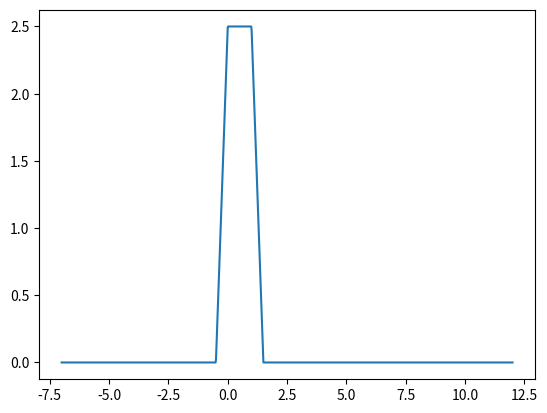

Python code for this plot:
from matplotlib import pyplot
pyplot.plot( [ -7.000000e+00, -6.980981e+00, -6.961962e+00, -6.942943e+00, -6.923924e+00, -6.904905e+00, -6.885886e+00, -6.866867e+00, -6.847848e+00, -6.828829e+00, -6.809810e+00, -6.790791e+00, -6.771772e+00, -6.752753e+00, -6.733734e+00, -6.714715e+00, -6.695696e+00, -6.676677e+00, -6.657658e+00, -6.638639e+00, -6.619620e+00, -6.600601e+00, -6.581582e+00, -6.562563e+00, -6.543544e+00, -6.524525e+00, -6.505506e+00, -6.486486e+00, -6.467467e+00, -6.448448e+00, -6.429429e+00, -6.410410e+00, -6.391391e+00, -6.372372e+00, -6.353353e+00, -6.334334e+00, -6.315315e+00, -6.296296e+00, -6.277277e+00, -6.258258e+00, -6.239239e+00, -6.220220e+00, -6.201201e+00, -6.182182e+00, -6.163163e+00, -6.144144e+00, -6.125125e+00, -6.106106e+00, -6.087087e+00, -6.068068e+00, -6.049049e+00, -6.030030e+00, -6.011011e+00, -5.991992e+00, -5.972973e+00, -5.953954e+00, -5.934935e+00, -5.915916e+00, -5.896897e+00, -5.877878e+00, -5.858859e+00, -5.839840e+00, -5.820821e+00, -5.801802e+00, -5.782783e+00, -5.763764e+00, -5.744745e+00, -5.725726e+00, -5.706707e+00, -5.687688e+00, -5.668669e+00, -5.649650e+00, -5.630631e+00, -5.611612e+00, -5.592593e+00, -5.573574e+00, -5.554555e+00, -5.535536e+00, -5.516517e+00, -5.497497e+00, -5.478478e+00, -5.459459e+00, -5.440440e+00, -5.421421e+00, -5.402402e+00, -5.383383e+00, -5.364364e+00, -5.345345e+00, -5.326326e+00, -5.307307e+00, -5.288288e+00, -5.269269e+00, -5.250250e+00, -5.231231e+00, -5.212212e+00, -5.193193e+00, -5.174174e+00, -5.155155e+00, -5.136136e+00, -5.117117e+00, -5.098098e+00, -5.079079e+00, -5.060060e+00, -5.041041e+00, -5.022022e+00, -5.003003e+00, -4.983984e+00, -4.964965e+00, -4.945946e+00, -4.926927e+00, -4.907908e+00, -4.888889e+00, -4.869870e+00, -4.850851e+00, -4.831832e+00, -4.812813e+00, -4.793794e+00, -4.774775e+00, -4.755756e+00, -4.736737e+00, -4.717718e+00, -4.698699e+00, -4.679680e+00, -4.660661e+00, -4.641642e+00, -4.622623e+00, -4.603604e+00, -4.584585e+00, -4.565566e+00, -4.546547e+00, -4.527528e+00, -4.508509e+00, -4.489489e+00, -4.470470e+00, -4.451451e+00, -4.432432e+00, -4.413413e+00, -4.394394e+00, -4.375375e+00, -4.356356e+00, -4.337337e+00, -4.318318e+00, -4.299299e+00, -4.280280e+00, -4.261261e+00, -4.242242e+00, -4.223223e+00, -4.204204e+00, -4.185185e+00, -4.166166e+00, -4.147147e+00, -4.128128e+00, -4.109109e+00, -4.090090e+00, -4.071071e+00, -4.052052e+00, -4.033033e+00, -4.014014e+00, -3.994995e+00, -3.975976e+00, -3.956957e+00, -3.937938e+00, -3.918919e+00, -3.899900e+00, -3.880881e+00, -3.861862e+00, -3.842843e+00, -3.823824e+00, -3.804805e+00, -3.785786e+00, -3.766767e+00, -3.747748e+00, -3.728729e+00, -3.709710e+00, -3.690691e+00, -3.671672e+00, -3.652653e+00, -3.633634e+00, -3.614615e+00, -3.595596e+00, -3.576577e+00, -3.557558e+00, -3.538539e+00, -3.519520e+00, -3.500501e+00, -3.481481e+00, -3.462462e+00, -3.443443e+00, -3.424424e+00, -3.405405e+00, -3.386386e+00, -3.367367e+00, -3.348348e+00, -3.329329e+00, -3.310310e+00, -3.291291e+00, -3.272272e+00, -3.253253e+00, -3.234234e+00, -3.215215e+00, -3.196196e+00, -3.177177e+00, -3.158158e+00, -3.139139e+00, -3.120120e+00, -3.101101e+00, -3.082082e+00, -3.063063e+00, -3.044044e+00, -3.025025e+00, -3.006006e+00, -2.986987e+00, -2.967968e+00, -2.948949e+00, -2.929930e+00, -2.910911e+00, -2.891892e+00, -2.872873e+00, -2.853854e+00, -2.834835e+00, -2.815816e+00, -2.796797e+00, -2.777778e+00, -2.758759e+00, -2.739740e+00, -2.720721e+00, -2.701702e+00, -2.682683e+00, -2.663664e+00, -2.644645e+00, -2.625626e+00, -2.606607e+00, -2.587588e+00, -2.568569e+00, -2.549550e+00, -2.530531e+00, -2.511512e+00, -2.492492e+00, -2.473473e+00, -2.454454e+00, -2.435435e+00, -2.416416e+00, -2.397397e+00, -2.378378e+00, -2.359359e+00, -2.340340e+00, -2.321321e+00, -2.302302e+00, -2.283283e+00, -2.264264e+00, -2.245245e+00, -2.226226e+00, -2.207207e+00, -2.188188e+00, -2.169169e+00, -2.150150e+00, -2.131131e+00, -2.112112e+00, -2.093093e+00, -2.074074e+00, -2.055055e+00, -2.036036e+00, -2.017017e+00, -1.997998e+00, -1.978979e+00, -1.959960e+00, -1.940941e+00, -1.921922e+00, -1.902903e+00, -1.883884e+00, -1.864865e+00, -1.845846e+00, -1.826827e+00, -1.807808e+00, -1.788789e+00, -1.769770e+00, -1.750751e+00, -1.731732e+00, -1.712713e+00, -1.693694e+00, -1.674675e+00, -1.655656e+00, -1.636637e+00, -1.617618e+00, -1.598599e+00, -1.579580e+00, -1.560561e+00, -1.541542e+00, -1.522523e+00, -1.503504e+00, -1.484484e+00, -1.465465e+00, -1.446446e+00, -1.427427e+00, -1.408408e+00, -1.389389e+00, -1.370370e+00, -1.351351e+00, -1.332332e+00, -1.313313e+00, -1.294294e+00, -1.275275e+00, -1.256256e+00, -1.237237e+00, -1.218218e+00, -1.199199e+00, -1.180180e+00, -1.161161e+00, -1.142142e+00, -1.123123e+00, -1.104104e+00, -1.085085e+00, -1.066066e+00, -1.047047e+00, -1.028028e+00, -1.009009e+00, -9.899900e-01, -9.709710e-01, -9.519520e-01, -9.329329e-01, -9.139139e-01, -8.948949e-01, -8.758759e-01, -8.568569e-01, -8.378378e-01, -8.188188e-01, -7.997998e-01, -7.807808e-01, -7.617618e-01, -7.427427e-01, -7.237237e-01, -7.047047e-01, -6.856857e-01, -6.666667e-01, -6.476476e-01, -6.286286e-01, -6.096096e-01, -5.905906e-01, -5.715716e-01, -5.525526e-01, -5.335335e-01, -5.145145e-01, -4.954955e-01, -4.764765e-01, -4.574575e-01, -4.384384e-01, -4.194194e-01, -4.004004e-01, -3.813814e-01, -3.623624e-01, -3.433433e-01, -3.243243e-01, -3.053053e-01, -2.862863e-01, -2.672673e-01, -2.482482e-01, -2.292292e-01, -2.102102e-01, -1.911912e-01, -1.721722e-01, -1.531532e-01, -1.341341e-01, -1.151151e-01, -9.609610e-02, -7.707708e-02, -5.805806e-02, -3.903904e-02, -2.002002e-02, -1.001001e-03, 1.801802e-02, 3.703704e-02, 5.605606e-02, 7.507508e-02, 9.409409e-02, 1.131131e-01, 1.321321e-01, 1.511512e-01, 1.701702e-01, 1.891892e-01, 2.082082e-01, 2.272272e-01, 2.462462e-01, 2.652653e-01, 2.842843e-01, 3.033033e-01, 3.223223e-01, 3.413413e-01, 3.603604e-01, 3.793794e-01, 3.983984e-01, 4.174174e-01, 4.364364e-01, 4.554555e-01, 4.744745e-01, 4.934935e-01, 5.125125e-01, 5.315315e-01, 5.505506e-01, 5.695696e-01, 5.885886e-01, 6.076076e-01, 6.266266e-01, 6.456456e-01, 6.646647e-01, 6.836837e-01, 7.027027e-01, 7.217217e-01, 7.407407e-01, 7.597598e-01, 7.787788e-01, 7.977978e-01, 8.168168e-01, 8.358358e-01, 8.548549e-01, 8.738739e-01, 8.928929e-01, 9.119119e-01, 9.309309e-01, 9.499499e-01, 9.689690e-01, 9.879880e-01, 1.007007e+00, 1.026026e+00, 1.045045e+00, 1.064064e+00, 1.083083e+00, 1.102102e+00, 1.121121e+00, 1.140140e+00, 1.159159e+00, 1.178178e+00, 1.197197e+00, 1.216216e+00, 1.235235e+00, 1.254254e+00, 1.273273e+00, 1.292292e+00, 1.311311e+00, 1.330330e+00, 1.349349e+00, 1.368368e+00, 1.387387e+00, 1.406406e+00, 1.425425e+00, 1.444444e+00, 1.463463e+00, 1.482482e+00, 1.501502e+00, 1.520521e+00, 1.539540e+00, 1.558559e+00, 1.577578e+00, 1.596597e+00, 1.615616e+00, 1.634635e+00, 1.653654e+00, 1.672673e+00, 1.691692e+00, 1.710711e+00, 1.729730e+00, 1.748749e+00, 1.767768e+00, 1.786787e+00, 1.805806e+00, 1.824825e+00, 1.843844e+00, 1.862863e+00, 1.881882e+00, 1.900901e+00, 1.919920e+00, 1.938939e+00, 1.957958e+00, 1.976977e+00, 1.995996e+00, 2.015015e+00, 2.034034e+00, 2.053053e+00, 2.072072e+00, 2.091091e+00, 2.110110e+00, 2.129129e+00, 2.148148e+00, 2.167167e+00, 2.186186e+00, 2.205205e+00, 2.224224e+00, 2.243243e+00, 2.262262e+00, 2.281281e+00, 2.300300e+00, 2.319319e+00, 2.338338e+00, 2.357357e+00, 2.376376e+00, 2.395395e+00, 2.414414e+00, 2.433433e+00, 2.452452e+00, 2.471471e+00, 2.490490e+00, 2.509510e+00, 2.528529e+00, 2.547548e+00, 2.566567e+00, 2.585586e+00, 2.604605e+00, 2.623624e+00, 2.642643e+00, 2.661662e+00, 2.680681e+00, 2.699700e+00, 2.718719e+00, 2.737738e+00, 2.756757e+00, 2.775776e+00, 2.794795e+00, 2.813814e+00, 2.832833e+00, 2.851852e+00, 2.870871e+00, 2.889890e+00, 2.908909e+00, 2.927928e+00, 2.946947e+00, 2.965966e+00, 2.984985e+00, 3.004004e+00, 3.023023e+00, 3.042042e+00, 3.061061e+00, 3.080080e+00, 3.099099e+00, 3.118118e+00, 3.137137e+00, 3.156156e+00, 3.175175e+00, 3.194194e+00, 3.213213e+00, 3.232232e+00, 3.251251e+00, 3.270270e+00, 3.289289e+00, 3.308308e+00, 3.327327e+00, 3.346346e+00, 3.365365e+00, 3.384384e+00, 3.403403e+00, 3.422422e+00, 3.441441e+00, 3.460460e+00, 3.479479e+00, 3.498498e+00, 3.517518e+00, 3.536537e+00, 3.555556e+00, 3.574575e+00, 3.593594e+00, 3.612613e+00, 3.631632e+00, 3.650651e+00, 3.669670e+00, 3.688689e+00, 3.707708e+00, 3.726727e+00, 3.745746e+00, 3.764765e+00, 3.783784e+00, 3.802803e+00, 3.821822e+00, 3.840841e+00, 3.859860e+00, 3.878879e+00, 3.897898e+00, 3.916917e+00, 3.935936e+00, 3.954955e+00, 3.973974e+00, 3.992993e+00, 4.012012e+00, 4.031031e+00, 4.050050e+00, 4.069069e+00, 4.088088e+00, 4.107107e+00, 4.126126e+00, 4.145145e+00, 4.164164e+00, 4.183183e+00, 4.202202e+00, 4.221221e+00, 4.240240e+00, 4.259259e+00, 4.278278e+00, 4.297297e+00, 4.316316e+00, 4.335335e+00, 4.354354e+00, 4.373373e+00, 4.392392e+00, 4.411411e+00, 4.430430e+00, 4.449449e+00, 4.468468e+00, 4.487487e+00, 4.506507e+00, 4.525526e+00, 4.544545e+00, 4.563564e+00, 4.582583e+00, 4.601602e+00, 4.620621e+00, 4.639640e+00, 4.658659e+00, 4.677678e+00, 4.696697e+00, 4.715716e+00, 4.734735e+00, 4.753754e+00, 4.772773e+00, 4.791792e+00, 4.810811e+00, 4.829830e+00, 4.848849e+00, 4.867868e+00, 4.886887e+00, 4.905906e+00, 4.924925e+00, 4.943944e+00, 4.962963e+00, 4.981982e+00, 5.001001e+00, 5.020020e+00, 5.039039e+00, 5.058058e+00, 5.077077e+00, 5.096096e+00, 5.115115e+00, 5.134134e+00, 5.153153e+00, 5.172172e+00, 5.191191e+00, 5.210210e+00, 5.229229e+00, 5.248248e+00, 5.267267e+00, 5.286286e+00, 5.305305e+00, 5.324324e+00, 5.343343e+00, 5.362362e+00, 5.381381e+00, 5.400400e+00, 5.419419e+00, 5.438438e+00, 5.457457e+00, 5.476476e+00, 5.495495e+00, 5.514515e+00, 5.533534e+00, 5.552553e+00, 5.571572e+00, 5.590591e+00, 5.609610e+00, 5.628629e+00, 5.647648e+00, 5.666667e+00, 5.685686e+00, 5.704705e+00, 5.723724e+00, 5.742743e+00, 5.761762e+00, 5.780781e+00, 5.799800e+00, 5.818819e+00, 5.837838e+00, 5.856857e+00, 5.875876e+00, 5.894895e+00, 5.913914e+00, 5.932933e+00, 5.951952e+00, 5.970971e+00, 5.989990e+00, 6.009009e+00, 6.028028e+00, 6.047047e+00, 6.066066e+00, 6.085085e+00, 6.104104e+00, 6.123123e+00, 6.142142e+00, 6.161161e+00, 6.180180e+00, 6.199199e+00, 6.218218e+00, 6.237237e+00, 6.256256e+00, 6.275275e+00, 6.294294e+00, 6.313313e+00, 6.332332e+00, 6.351351e+00, 6.370370e+00, 6.389389e+00, 6.408408e+00, 6.427427e+00, 6.446446e+00, 6.465465e+00, 6.484484e+00, 6.503504e+00, 6.522523e+00, 6.541542e+00, 6.560561e+00, 6.579580e+00, 6.598599e+00, 6.617618e+00, 6.636637e+00, 6.655656e+00, 6.674675e+00, 6.693694e+00, 6.712713e+00, 6.731732e+00, 6.750751e+00, 6.769770e+00, 6.788789e+00, 6.807808e+00, 6.826827e+00, 6.845846e+00, 6.864865e+00, 6.883884e+00, 6.902903e+00, 6.921922e+00, 6.940941e+00, 6.959960e+00, 6.978979e+00, 6.997998e+00, 7.017017e+00, 7.036036e+00, 7.055055e+00, 7.074074e+00, 7.093093e+00, 7.112112e+00, 7.131131e+00, 7.150150e+00, 7.169169e+00, 7.188188e+00, 7.207207e+00, 7.226226e+00, 7.245245e+00, 7.264264e+00, 7.283283e+00, 7.302302e+00, 7.321321e+00, 7.340340e+00, 7.359359e+00, 7.378378e+00, 7.397397e+00, 7.416416e+00, 7.435435e+00, 7.454454e+00, 7.473473e+00, 7.492492e+00, 7.511512e+00, 7.530531e+00, 7.549550e+00, 7.568569e+00, 7.587588e+00, 7.606607e+00, 7.625626e+00, 7.644645e+00, 7.663664e+00, 7.682683e+00, 7.701702e+00, 7.720721e+00, 7.739740e+00, 7.758759e+00, 7.777778e+00, 7.796797e+00, 7.815816e+00, 7.834835e+00, 7.853854e+00, 7.872873e+00, 7.891892e+00, 7.910911e+00, 7.929930e+00, 7.948949e+00, 7.967968e+00, 7.986987e+00, 8.006006e+00, 8.025025e+00, 8.044044e+00, 8.063063e+00, 8.082082e+00, 8.101101e+00, 8.120120e+00, 8.139139e+00, 8.158158e+00, 8.177177e+00, 8.196196e+00, 8.215215e+00, 8.234234e+00, 8.253253e+00, 8.272272e+00, 8.291291e+00, 8.310310e+00, 8.329329e+00, 8.348348e+00, 8.367367e+00, 8.386386e+00, 8.405405e+00, 8.424424e+00, 8.443443e+00, 8.462462e+00, 8.481481e+00, 8.500501e+00, 8.519520e+00, 8.538539e+00, 8.557558e+00, 8.576577e+00, 8.595596e+00, 8.614615e+00, 8.633634e+00, 8.652653e+00, 8.671672e+00, 8.690691e+00, 8.709710e+00, 8.728729e+00, 8.747748e+00, 8.766767e+00, 8.785786e+00, 8.804805e+00, 8.823824e+00, 8.842843e+00, 8.861862e+00, 8.880881e+00, 8.899900e+00, 8.918919e+00, 8.937938e+00, 8.956957e+00, 8.975976e+00, 8.994995e+00, 9.014014e+00, 9.033033e+00, 9.052052e+00, 9.071071e+00, 9.090090e+00, 9.109109e+00, 9.128128e+00, 9.147147e+00, 9.166166e+00, 9.185185e+00, 9.204204e+00, 9.223223e+00, 9.242242e+00, 9.261261e+00, 9.280280e+00, 9.299299e+00, 9.318318e+00, 9.337337e+00, 9.356356e+00, 9.375375e+00, 9.394394e+00, 9.413413e+00, 9.432432e+00, 9.451451e+00, 9.470470e+00, 9.489489e+00, 9.508509e+00, 9.527528e+00, 9.546547e+00, 9.565566e+00, 9.584585e+00, 9.603604e+00, 9.622623e+00, 9.641642e+00, 9.660661e+00, 9.679680e+00, 9.698699e+00, 9.717718e+00, 9.736737e+00, 9.755756e+00, 9.774775e+00, 9.793794e+00, 9.812813e+00, 9.831832e+00, 9.850851e+00, 9.869870e+00, 9.888889e+00, 9.907908e+00, 9.926927e+00, 9.945946e+00, 9.964965e+00, 9.983984e+00, 1.000300e+01, 1.002202e+01, 1.004104e+01, 1.006006e+01, 1.007908e+01, 1.009810e+01, 1.011712e+01, 1.013614e+01, 1.015516e+01, 1.017417e+01, 1.019319e+01, 1.021221e+01, 1.023123e+01, 1.025025e+01, 1.026927e+01, 1.028829e+01, 1.030731e+01, 1.032633e+01, 1.034535e+01, 1.036436e+01, 1.038338e+01, 1.040240e+01, 1.042142e+01, 1.044044e+01, 1.045946e+01, 1.047848e+01, 1.049750e+01, 1.051652e+01, 1.053554e+01, 1.055455e+01, 1.057357e+01, 1.059259e+01, 1.061161e+01, 1.063063e+01, 1.064965e+01, 1.066867e+01, 1.068769e+01, 1.070671e+01, 1.072573e+01, 1.074474e+01, 1.076376e+01, 1.078278e+01, 1.080180e+01, 1.082082e+01, 1.083984e+01, 1.085886e+01, 1.087788e+01, 1.089690e+01, 1.091592e+01, 1.093493e+01, 1.095395e+01, 1.097297e+01, 1.099199e+01, 1.101101e+01, 1.103003e+01, 1.104905e+01, 1.106807e+01, 1.108709e+01, 1.110611e+01, 1.112513e+01, 1.114414e+01, 1.116316e+01, 1.118218e+01, 1.120120e+01, 1.122022e+01, 1.123924e+01, 1.125826e+01, 1.127728e+01, 1.129630e+01, 1.131532e+01, 1.133433e+01, 1.135335e+01, 1.137237e+01, 1.139139e+01, 1.141041e+01, 1.142943e+01, 1.144845e+01, 1.146747e+01, 1.148649e+01, 1.150551e+01, 1.152452e+01, 1.154354e+01, 1.156256e+01, 1.158158e+01, 1.160060e+01, 1.161962e+01, 1.163864e+01, 1.165766e+01, 1.167668e+01, 1.169570e+01, 1.171471e+01, 1.173373e+01, 1.175275e+01, 1.177177e+01, 1.179079e+01, 1.180981e+01, 1.182883e+01, 1.184785e+01, 1.186687e+01, 1.188589e+01, 1.190490e+01, 1.192392e+01, 1.194294e+01, 1.196196e+01, 1.198098e+01, 1.200000e+01 ], [ 0.000000e+00, 0.000000e+00, 0.000000e+00, 0.000000e+00, 0.000000e+00, 0.000000e+00, 0.000000e+00, 0.000000e+00, 0.000000e+00, 0.000000e+00, 0.000000e+00, 0.000000e+00, 0.000000e+00, 0.000000e+00, 0.000000e+00, 0.000000e+00, 0.000000e+00, 0.000000e+00, 0.000000e+00, 0.000000e+00, 0.000000e+00, 0.000000e+00, 0.000000e+00, 0.000000e+00, 0.000000e+00, 0.000000e+00, 0.000000e+00, 0.000000e+00, 0.000000e+00, 0.000000e+00, 0.000000e+00, 0.000000e+00, 0.000000e+00, 0.000000e+00, 0.000000e+00, 0.000000e+00, 0.000000e+00, 0.000000e+00, 0.000000e+00, 0.000000e+00, 0.000000e+00, 0.000000e+00, 0.000000e+00, 0.000000e+00, 0.000000e+00, 0.000000e+00, 0.000000e+00, 0.000000e+00, 0.000000e+00, 0.000000e+00, 0.000000e+00, 0.000000e+00, 0.000000e+00, 0.000000e+00, 0.000000e+00, 0.000000e+00, 0.000000e+00, 0.000000e+00, 0.000000e+00, 0.000000e+00, 0.000000e+00, 0.000000e+00, 0.000000e+00, 0.000000e+00, 0.000000e+00, 0.000000e+00, 0.000000e+00, 0.000000e+00, 0.000000e+00, 0.000000e+00, 0.000000e+00, 0.000000e+00, 0.000000e+00, 0.000000e+00, 0.000000e+00, 0.000000e+00, 0.000000e+00, 0.000000e+00, 0.000000e+00, 0.000000e+00, 0.000000e+00, 0.000000e+00, 0.000000e+00, 0.000000e+00, 0.000000e+00, 0.000000e+00, 0.000000e+00, 0.000000e+00, 0.000000e+00, 0.000000e+00, 0.000000e+00, 0.000000e+00, 0.000000e+00, 0.000000e+00, 0.000000e+00, 0.000000e+00, 0.000000e+00, 0.000000e+00, 0.000000e+00, 0.000000e+00, 0.000000e+00, 0.000000e+00, 0.000000e+00, 0.000000e+00, 0.000000e+00, 0.000000e+00, 0.000000e+00, 0.000000e+00, 0.000000e+00, 0.000000e+00, 0.000000e+00, 0.000000e+00, 0.000000e+00, 0.000000e+00, 0.000000e+00, 0.000000e+00, 0.000000e+00, 0.000000e+00, 0.000000e+00, 0.000000e+00, 0.000000e+00, 0.000000e+00, 0.000000e+00, 0.000000e+00, 0.000000e+00, 0.000000e+00, 0.000000e+00, 0.000000e+00, 0.000000e+00, 0.000000e+00, 0.000000e+00, 0.000000e+00, 0.000000e+00, 0.000000e+00, 0.000000e+00, 0.000000e+00, 0.000000e+00, 0.000000e+00, 0.000000e+00, 0.000000e+00, 0.000000e+00, 0.000000e+00, 0.000000e+00, 0.000000e+00, 0.000000e+00, 0.000000e+00, 0.000000e+00, 0.000000e+00, 0.000000e+00, 0.000000e+00, 0.000000e+00, 0.000000e+00, 0.000000e+00, 0.000000e+00, 0.000000e+00, 0.000000e+00, 0.000000e+00, 0.000000e+00, 0.000000e+00, 0.000000e+00, 0.000000e+00, 0.000000e+00, 0.000000e+00, 0.000000e+00, 0.000000e+00, 0.000000e+00, 0.000000e+00, 0.000000e+00, 0.000000e+00, 0.000000e+00, 0.000000e+00, 0.000000e+00, 0.000000e+00, 0.000000e+00, 0.000000e+00, 0.000000e+00, 0.000000e+00, 0.000000e+00, 0.000000e+00, 0.000000e+00, 0.000000e+00, 0.000000e+00, 0.000000e+00, 0.000000e+00, 0.000000e+00, 0.000000e+00, 0.000000e+00, 0.000000e+00, 0.000000e+00, 0.000000e+00, 0.000000e+00, 0.000000e+00, 0.000000e+00, 0.000000e+00, 0.000000e+00, 0.000000e+00, 0.000000e+00, 0.000000e+00, 0.000000e+00, 0.000000e+00, 0.000000e+00, 0.000000e+00, 0.000000e+00, 0.000000e+00, 0.000000e+00, 0.000000e+00, 0.000000e+00, 0.000000e+00, 0.000000e+00, 0.000000e+00, 0.000000e+00, 0.000000e+00, 0.000000e+00, 0.000000e+00, 0.000000e+00, 0.000000e+00, 0.000000e+00, 0.000000e+00, 0.000000e+00, 0.000000e+00, 0.000000e+00, 0.000000e+00, 0.000000e+00, 0.000000e+00, 0.000000e+00, 0.000000e+00, 0.000000e+00, 0.000000e+00, 0.000000e+00, 0.000000e+00, 0.000000e+00, 0.000000e+00, 0.000000e+00, 0.000000e+00, 0.000000e+00, 0.000000e+00, 0.000000e+00, 0.000000e+00, 0.000000e+00, 0.000000e+00, 0.000000e+00, 0.000000e+00, 0.000000e+00, 0.000000e+00, 0.000000e+00, 0.000000e+00, 0.000000e+00, 0.000000e+00, 0.000000e+00, 0.000000e+00, 0.000000e+00, 0.000000e+00, 0.000000e+00, 0.000000e+00, 0.000000e+00, 0.000000e+00, 0.000000e+00, 0.000000e+00, 0.000000e+00, 0.000000e+00, 0.000000e+00, 0.000000e+00, 0.000000e+00, 0.000000e+00, 0.000000e+00, 0.000000e+00, 0.000000e+00, 0.000000e+00, 0.000000e+00, 0.000000e+00, 0.000000e+00, 0.000000e+00, 0.000000e+00, 0.000000e+00, 0.000000e+00, 0.000000e+00, 0.000000e+00, 0.000000e+00, 0.000000e+00, 0.000000e+00, 0.000000e+00, 0.000000e+00, 0.000000e+00, 0.000000e+00, 0.000000e+00, 0.000000e+00, 0.000000e+00, 0.000000e+00, 0.000000e+00, 0.000000e+00, 0.000000e+00, 0.000000e+00, 0.000000e+00, 0.000000e+00, 0.000000e+00, 0.000000e+00, 0.000000e+00, 0.000000e+00, 0.000000e+00, 0.000000e+00, 0.000000e+00, 0.000000e+00, 0.000000e+00, 0.000000e+00, 0.000000e+00, 0.000000e+00, 0.000000e+00, 0.000000e+00, 0.000000e+00, 0.000000e+00, 0.000000e+00, 0.000000e+00, 0.000000e+00, 0.000000e+00, 0.000000e+00, 0.000000e+00, 0.000000e+00, 0.000000e+00, 0.000000e+00, 0.000000e+00, 0.000000e+00, 0.000000e+00, 0.000000e+00, 0.000000e+00, 0.000000e+00, 0.000000e+00, 0.000000e+00, 0.000000e+00, 0.000000e+00, 0.000000e+00, 0.000000e+00, 0.000000e+00, 0.000000e+00, 0.000000e+00, 0.000000e+00, 0.000000e+00, 0.000000e+00, 0.000000e+00, 0.000000e+00, 0.000000e+00, 0.000000e+00, 0.000000e+00, 2.252252e-02, 1.176176e-01, 2.127127e-01, 3.078078e-01, 4.029029e-01, 4.979980e-01, 5.930931e-01, 6.881882e-01, 7.832833e-01, 8.783784e-01, 9.734735e-01, 1.068569e+00, 1.163664e+00, 1.258759e+00, 1.353854e+00, 1.448949e+00, 1.544044e+00, 1.639139e+00, 1.734234e+00, 1.829329e+00, 1.924424e+00, 2.019520e+00, 2.114615e+00, 2.209710e+00, 2.304805e+00, 2.399900e+00, 2.494995e+00, 2.500000e+00, 2.500000e+00, 2.500000e+00, 2.500000e+00, 2.500000e+00, 2.500000e+00, 2.500000e+00, 2.500000e+00, 2.500000e+00, 2.500000e+00, 2.500000e+00, 2.500000e+00, 2.500000e+00, 2.500000e+00, 2.500000e+00, 2.500000e+00, 2.500000e+00, 2.500000e+00, 2.500000e+00, 2.500000e+00, 2.500000e+00, 2.500000e+00, 2.500000e+00, 2.500000e+00, 2.500000e+00, 2.500000e+00, 2.500000e+00, 2.500000e+00, 2.500000e+00, 2.500000e+00, 2.500000e+00, 2.500000e+00, 2.500000e+00, 2.500000e+00, 2.500000e+00, 2.500000e+00, 2.500000e+00, 2.500000e+00, 2.500000e+00, 2.500000e+00, 2.500000e+00, 2.500000e+00, 2.500000e+00, 2.500000e+00, 2.500000e+00, 2.500000e+00, 2.500000e+00, 2.500000e+00, 2.500000e+00, 2.500000e+00, 2.500000e+00, 2.500000e+00, 2.464965e+00, 2.369870e+00, 2.274775e+00, 2.179680e+00, 2.084585e+00, 1.989489e+00, 1.894394e+00, 1.799299e+00, 1.704204e+00, 1.609109e+00, 1.514014e+00, 1.418919e+00, 1.323824e+00, 1.228729e+00, 1.133634e+00, 1.038539e+00, 9.434434e-01, 8.483483e-01, 7.532533e-01, 6.581582e-01, 5.630631e-01, 4.679680e-01, 3.728729e-01, 2.777778e-01, 1.826827e-01, 8.758759e-02, 0.000000e+00, 0.000000e+00, 0.000000e+00, 0.000000e+00, 0.000000e+00, 0.000000e+00, 0.000000e+00, 0.000000e+00, 0.000000e+00, 0.000000e+00, 0.000000e+00, 0.000000e+00, 0.000000e+00, 0.000000e+00, 0.000000e+00, 0.000000e+00, 0.000000e+00, 0.000000e+00, 0.000000e+00, 0.000000e+00, 0.000000e+00, 0.000000e+00, 0.000000e+00, 0.000000e+00, 0.000000e+00, 0.000000e+00, 0.000000e+00, 0.000000e+00, 0.000000e+00, 0.000000e+00, 0.000000e+00, 0.000000e+00, 0.000000e+00, 0.000000e+00, 0.000000e+00, 0.000000e+00, 0.000000e+00, 0.000000e+00, 0.000000e+00, 0.000000e+00, 0.000000e+00, 0.000000e+00, 0.000000e+00, 0.000000e+00, 0.000000e+00, 0.000000e+00, 0.000000e+00, 0.000000e+00, 0.000000e+00, 0.000000e+00, 0.000000e+00, 0.000000e+00, 0.000000e+00, 0.000000e+00, 0.000000e+00, 0.000000e+00, 0.000000e+00, 0.000000e+00, 0.000000e+00, 0.000000e+00, 0.000000e+00, 0.000000e+00, 0.000000e+00, 0.000000e+00, 0.000000e+00, 0.000000e+00, 0.000000e+00, 0.000000e+00, 0.000000e+00, 0.000000e+00, 0.000000e+00, 0.000000e+00, 0.000000e+00, 0.000000e+00, 0.000000e+00, 0.000000e+00, 0.000000e+00, 0.000000e+00, 0.000000e+00, 0.000000e+00, 0.000000e+00, 0.000000e+00, 0.000000e+00, 0.000000e+00, 0.000000e+00, 0.000000e+00, 0.000000e+00, 0.000000e+00, 0.000000e+00, 0.000000e+00, 0.000000e+00, 0.000000e+00, 0.000000e+00, 0.000000e+00, 0.000000e+00, 0.000000e+00, 0.000000e+00, 0.000000e+00, 0.000000e+00, 0.000000e+00, 0.000000e+00, 0.000000e+00, 0.000000e+00, 0.000000e+00, 0.000000e+00, 0.000000e+00, 0.000000e+00, 0.000000e+00, 0.000000e+00, 0.000000e+00, 0.000000e+00, 0.000000e+00, 0.000000e+00, 0.000000e+00, 0.000000e+00, 0.000000e+00, 0.000000e+00, 0.000000e+00, 0.000000e+00, 0.000000e+00, 0.000000e+00, 0.000000e+00, 0.000000e+00, 0.000000e+00, 0.000000e+00, 0.000000e+00, 0.000000e+00, 0.000000e+00, 0.000000e+00, 0.000000e+00, 0.000000e+00, 0.000000e+00, 0.000000e+00, 0.000000e+00, 0.000000e+00, 0.000000e+00, 0.000000e+00, 0.000000e+00, 0.000000e+00, 0.000000e+00, 0.000000e+00, 0.000000e+00, 0.000000e+00, 0.000000e+00, 0.000000e+00, 0.000000e+00, 0.000000e+00, 0.000000e+00, 0.000000e+00, 0.000000e+00, 0.000000e+00, 0.000000e+00, 0.000000e+00, 0.000000e+00, 0.000000e+00, 0.000000e+00, 0.000000e+00, 0.000000e+00, 0.000000e+00, 0.000000e+00, 0.000000e+00, 0.000000e+00, 0.000000e+00, 0.000000e+00, 0.000000e+00, 0.000000e+00, 0.000000e+00, 0.000000e+00, 0.000000e+00, 0.000000e+00, 0.000000e+00, 0.000000e+00, 0.000000e+00, 0.000000e+00, 0.000000e+00, 0.000000e+00, 0.000000e+00, 0.000000e+00, 0.000000e+00, 0.000000e+00, 0.000000e+00, 0.000000e+00, 0.000000e+00, 0.000000e+00, 0.000000e+00, 0.000000e+00, 0.000000e+00, 0.000000e+00, 0.000000e+00, 0.000000e+00, 0.000000e+00, 0.000000e+00, 0.000000e+00, 0.000000e+00, 0.000000e+00, 0.000000e+00, 0.000000e+00, 0.000000e+00, 0.000000e+00, 0.000000e+00, 0.000000e+00, 0.000000e+00, 0.000000e+00, 0.000000e+00, 0.000000e+00, 0.000000e+00, 0.000000e+00, 0.000000e+00, 0.000000e+00, 0.000000e+00, 0.000000e+00, 0.000000e+00, 0.000000e+00, 0.000000e+00, 0.000000e+00, 0.000000e+00, 0.000000e+00, 0.000000e+00, 0.000000e+00, 0.000000e+00, 0.000000e+00, 0.000000e+00, 0.000000e+00, 0.000000e+00, 0.000000e+00, 0.000000e+00, 0.000000e+00, 0.000000e+00, 0.000000e+00, 0.000000e+00, 0.000000e+00, 0.000000e+00, 0.000000e+00, 0.000000e+00, 0.000000e+00, 0.000000e+00, 0.000000e+00, 0.000000e+00, 0.000000e+00, 0.000000e+00, 0.000000e+00, 0.000000e+00, 0.000000e+00, 0.000000e+00, 0.000000e+00, 0.000000e+00, 0.000000e+00, 0.000000e+00, 0.000000e+00, 0.000000e+00, 0.000000e+00, 0.000000e+00, 0.000000e+00, 0.000000e+00, 0.000000e+00, 0.000000e+00, 0.000000e+00, 0.000000e+00, 0.000000e+00, 0.000000e+00, 0.000000e+00, 0.000000e+00, 0.000000e+00, 0.000000e+00, 0.000000e+00, 0.000000e+00, 0.000000e+00, 0.000000e+00, 0.000000e+00, 0.000000e+00, 0.000000e+00, 0.000000e+00, 0.000000e+00, 0.000000e+00, 0.000000e+00, 0.000000e+00, 0.000000e+00, 0.000000e+00, 0.000000e+00, 0.000000e+00, 0.000000e+00, 0.000000e+00, 0.000000e+00, 0.000000e+00, 0.000000e+00, 0.000000e+00, 0.000000e+00, 0.000000e+00, 0.000000e+00, 0.000000e+00, 0.000000e+00, 0.000000e+00, 0.000000e+00, 0.000000e+00, 0.000000e+00, 0.000000e+00, 0.000000e+00, 0.000000e+00, 0.000000e+00, 0.000000e+00, 0.000000e+00, 0.000000e+00, 0.000000e+00, 0.000000e+00, 0.000000e+00, 0.000000e+00, 0.000000e+00, 0.000000e+00, 0.000000e+00, 0.000000e+00, 0.000000e+00, 0.000000e+00, 0.000000e+00, 0.000000e+00, 0.000000e+00, 0.000000e+00, 0.000000e+00, 0.000000e+00, 0.000000e+00, 0.000000e+00, 0.000000e+00, 0.000000e+00, 0.000000e+00, 0.000000e+00, 0.000000e+00, 0.000000e+00, 0.000000e+00, 0.000000e+00, 0.000000e+00, 0.000000e+00, 0.000000e+00, 0.000000e+00, 0.000000e+00, 0.000000e+00, 0.000000e+00, 0.000000e+00, 0.000000e+00, 0.000000e+00, 0.000000e+00, 0.000000e+00, 0.000000e+00, 0.000000e+00, 0.000000e+00, 0.000000e+00, 0.000000e+00, 0.000000e+00, 0.000000e+00, 0.000000e+00, 0.000000e+00, 0.000000e+00, 0.000000e+00, 0.000000e+00, 0.000000e+00, 0.000000e+00, 0.000000e+00, 0.000000e+00, 0.000000e+00, 0.000000e+00, 0.000000e+00, 0.000000e+00, 0.000000e+00, 0.000000e+00, 0.000000e+00, 0.000000e+00, 0.000000e+00, 0.000000e+00, 0.000000e+00, 0.000000e+00, 0.000000e+00, 0.000000e+00, 0.000000e+00, 0.000000e+00, 0.000000e+00, 0.000000e+00, 0.000000e+00, 0.000000e+00, 0.000000e+00, 0.000000e+00, 0.000000e+00, 0.000000e+00, 0.000000e+00, 0.000000e+00, 0.000000e+00, 0.000000e+00, 0.000000e+00, 0.000000e+00, 0.000000e+00, 0.000000e+00, 0.000000e+00, 0.000000e+00, 0.000000e+00, 0.000000e+00, 0.000000e+00, 0.000000e+00, 0.000000e+00, 0.000000e+00, 0.000000e+00, 0.000000e+00, 0.000000e+00, 0.000000e+00, 0.000000e+00, 0.000000e+00, 0.000000e+00, 0.000000e+00, 0.000000e+00, 0.000000e+00, 0.000000e+00, 0.000000e+00, 0.000000e+00, 0.000000e+00, 0.000000e+00, 0.000000e+00, 0.000000e+00, 0.000000e+00, 0.000000e+00, 0.000000e+00, 0.000000e+00, 0.000000e+00, 0.000000e+00, 0.000000e+00, 0.000000e+00, 0.000000e+00, 0.000000e+00, 0.000000e+00, 0.000000e+00, 0.000000e+00, 0.000000e+00, 0.000000e+00, 0.000000e+00, 0.000000e+00, 0.000000e+00, 0.000000e+00, 0.000000e+00, 0.000000e+00, 0.000000e+00, 0.000000e+00, 0.000000e+00, 0.000000e+00, 0.000000e+00, 0.000000e+00, 0.000000e+00, 0.000000e+00, 0.000000e+00, 0.000000e+00, 0.000000e+00, 0.000000e+00, 0.000000e+00, 0.000000e+00, 0.000000e+00, 0.000000e+00, 0.000000e+00, 0.000000e+00, 0.000000e+00, 0.000000e+00, 0.000000e+00, 0.000000e+00, 0.000000e+00, 0.000000e+00, 0.000000e+00, 0.000000e+00, 0.000000e+00, 0.000000e+00, 0.000000e+00, 0.000000e+00, 0.000000e+00, 0.000000e+00, 0.000000e+00, 0.000000e+00, 0.000000e+00, 0.000000e+00, 0.000000e+00, 0.000000e+00, 0.000000e+00, 0.000000e+00, 0.000000e+00, 0.000000e+00, 0.000000e+00, 0.000000e+00, 0.000000e+00, 0.000000e+00, 0.000000e+00, 0.000000e+00, 0.000000e+00, 0.000000e+00, 0.000000e+00, 0.000000e+00, 0.000000e+00, 0.000000e+00, 0.000000e+00, 0.000000e+00, 0.000000e+00, 0.000000e+00, 0.000000e+00, 0.000000e+00, 0.000000e+00, 0.000000e+00, 0.000000e+00, 0.000000e+00, 0.000000e+00, 0.000000e+00, 0.000000e+00, 0.000000e+00, 0.000000e+00, 0.000000e+00, 0.000000e+00, 0.000000e+00, 0.000000e+00, 0.000000e+00, 0.000000e+00, 0.000000e+00, 0.000000e+00, 0.000000e+00, 0.000000e+00, 0.000000e+00, 0.000000e+00, 0.000000e+00, 0.000000e+00, 0.000000e+00, 0.000000e+00, 0.000000e+00, 0.000000e+00, 0.000000e+00, 0.000000e+00, 0.000000e+00, 0.000000e+00, 0.000000e+00, 0.000000e+00, 0.000000e+00, 0.000000e+00, 0.000000e+00, 0.000000e+00, 0.000000e+00, 0.000000e+00, 0.000000e+00, 0.000000e+00, 0.000000e+00, 0.000000e+00, 0.000000e+00, 0.000000e+00, 0.000000e+00, 0.000000e+00, 0.000000e+00, 0.000000e+00, 0.000000e+00, 0.000000e+00, 0.000000e+00, 0.000000e+00, 0.000000e+00, 0.000000e+00, 0.000000e+00, 0.000000e+00, 0.000000e+00, 0.000000e+00 ] )
pyplot.show()
